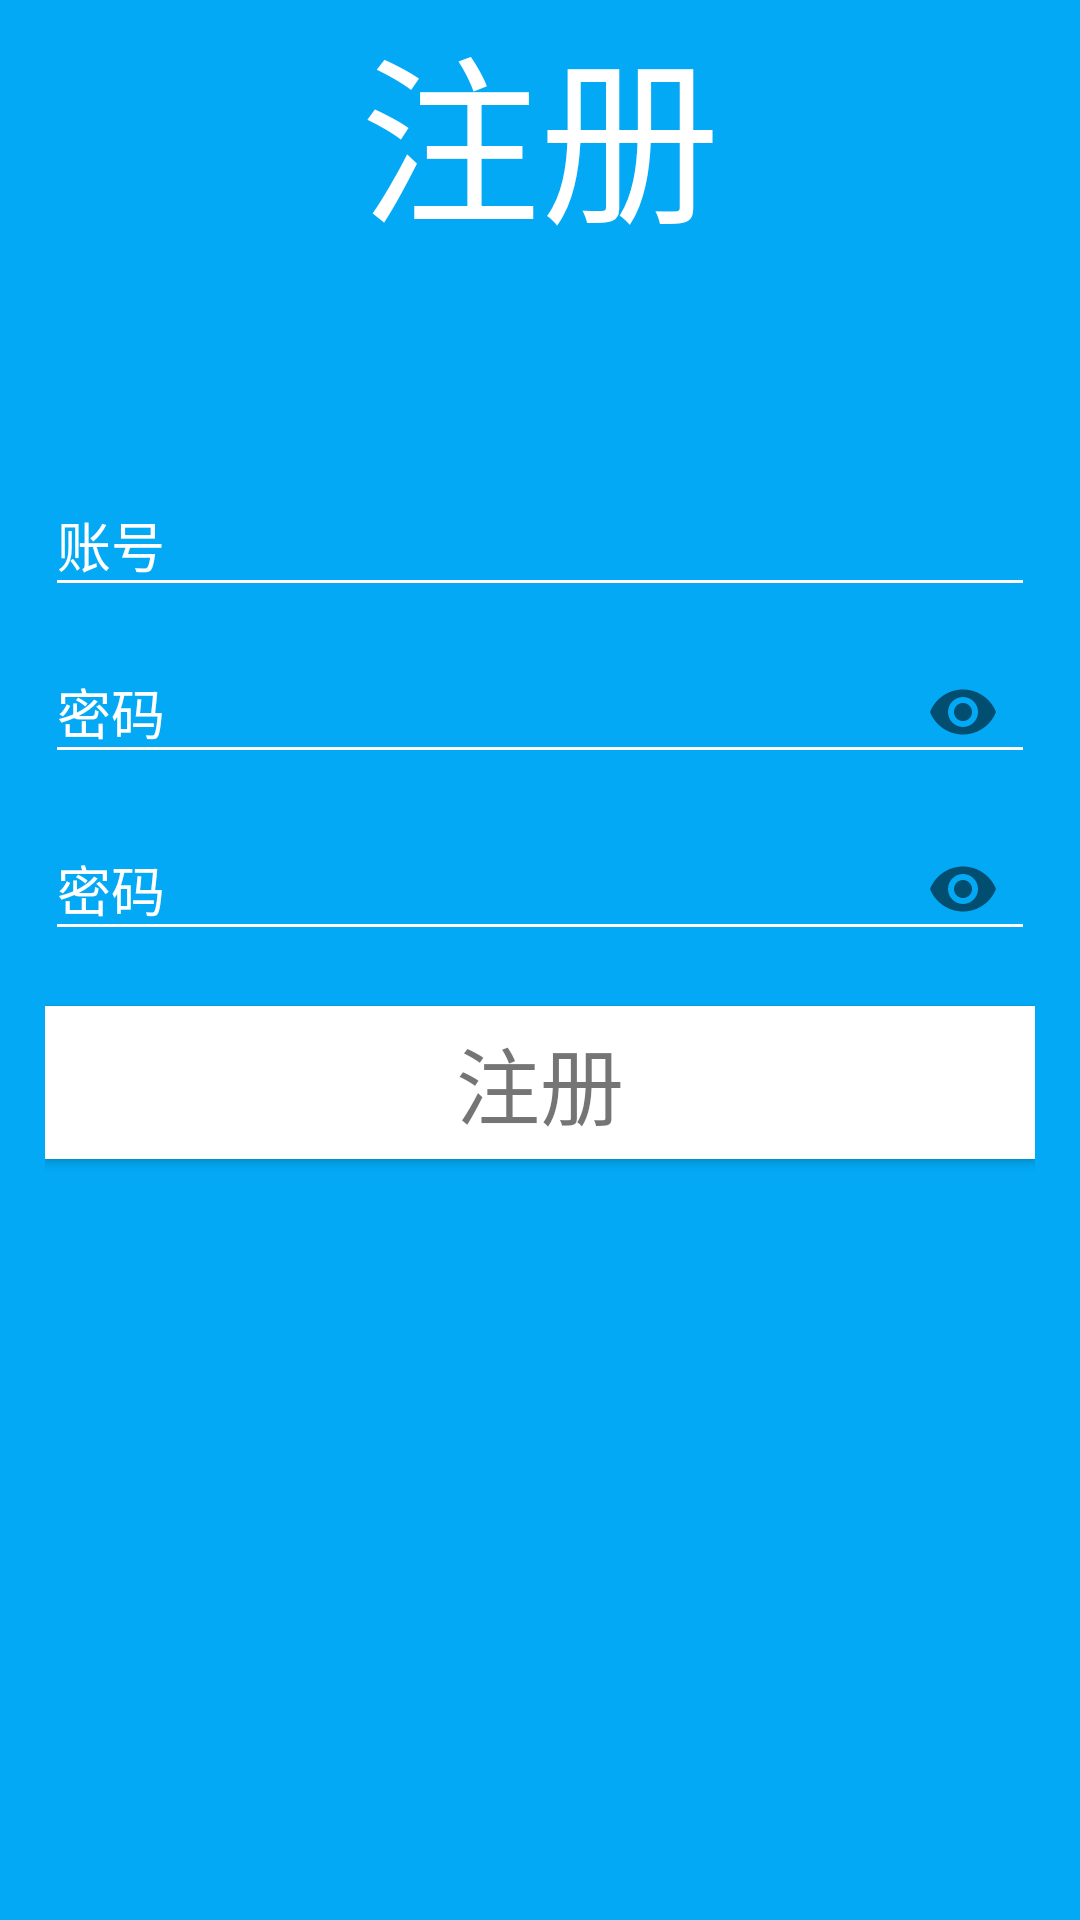

The Android layout XML behind this screen, and the referenced resources:
<!-- AndroidManifest.xml: application theme allTranslucent -->
<!-- res/layout/activity_register.xml -->
<?xml version="1.0" encoding="utf-8"?>
<LinearLayout xmlns:android="http://schemas.android.com/apk/res/android"
    xmlns:app="http://schemas.android.com/apk/res-auto"
    xmlns:tools="http://schemas.android.com/tools"
    android:layout_width="match_parent"
    android:layout_height="match_parent"
    android:background="@color/starBlue"
    android:fitsSystemWindows="true"
    android:focusableInTouchMode="true"
    android:orientation="vertical"
    tools:context="us.xingkong.wanandroid.MVP.view.Register">

    <TextView
        android:layout_width="match_parent"
        android:layout_height="wrap_content"
        android:gravity="center"
        android:text="注册"
        android:textColor="@color/white"
        android:textSize="60sp" />

    <include layout="@layout/activity_progressbar" />

    <LinearLayout
        android:layout_width="match_parent"
        android:layout_height="wrap_content"
        android:orientation="vertical"
        android:padding="15dp">

        <android.support.design.widget.TextInputLayout
            android:layout_width="match_parent"
            android:layout_height="wrap_content">

            <android.support.v7.widget.AppCompatEditText
                android:id="@+id/register_username"
                android:layout_width="match_parent"
                android:layout_height="wrap_content"
                android:hint="账号"
                android:singleLine="true"
                android:textColor="@color/white" />

        </android.support.design.widget.TextInputLayout>

        <android.support.design.widget.TextInputLayout
            android:layout_width="match_parent"
            android:layout_height="wrap_content"
            app:passwordToggleEnabled="true">

            <android.support.v7.widget.AppCompatEditText
                android:id="@+id/register_password"
                android:layout_width="match_parent"
                android:layout_height="wrap_content"
                android:hint="密码"
                android:inputType="textPassword"
                android:singleLine="true"
                android:textColor="@color/white" />

        </android.support.design.widget.TextInputLayout>

        <android.support.design.widget.TextInputLayout
            android:layout_width="match_parent"
            android:layout_height="wrap_content"
            app:passwordToggleEnabled="true">

            <android.support.v7.widget.AppCompatEditText
                android:id="@+id/register_repassword"
                android:layout_width="match_parent"
                android:layout_height="wrap_content"
                android:hint="密码"
                android:inputType="textPassword"
                android:singleLine="true"
                android:textColor="@color/white" />

        </android.support.design.widget.TextInputLayout>

        <android.support.v7.widget.CardView
            android:id="@+id/submit"
            android:layout_width="match_parent"
            android:layout_height="wrap_content"
            android:layout_marginBottom="15dp"
            android:layout_marginTop="15dp"
            android:clickable="true"
            android:focusable="true"
            android:foreground="?android:attr/selectableItemBackground"
            app:cardBackgroundColor="@color/white"
            app:cardCornerRadius="0dp"
            app:cardMaxElevation="10dp"
            app:cardPreventCornerOverlap="true"
            app:cardUseCompatPadding="false"
            app:contentPadding="5dp">

            <TextView
                android:layout_width="match_parent"
                android:layout_height="match_parent"
                android:gravity="center"
                android:text="注册"
                android:textSize="28dp" />

        </android.support.v7.widget.CardView>

    </LinearLayout>

</LinearLayout>
<!-- res/layout/activity_progressbar.xml (included above) -->
<?xml version="1.0" encoding="utf-8"?>
<ProgressBar xmlns:android="http://schemas.android.com/apk/res/android"
    xmlns:app="http://schemas.android.com/apk/res-auto"
    xmlns:tools="http://schemas.android.com/tools"
    android:id="@+id/progressBar"
    style="?android:attr/progressBarStyle"
    android:layout_width="wrap_content"
    android:layout_height="wrap_content"
    android:layout_gravity="center"
    android:indeterminate="true"
    android:visibility="invisible"
    tools:context="us.xingkong.wanandroid.layout.ProgressBar">

</ProgressBar>
<!-- resources referenced by this layout -->
<resources>
  <color name="starBlue">#03a9f5</color>
  <color name="white">#ffffff</color>
  <style name="allTranslucent" parent="baseAppTheme">
          <item name="android:textColorSecondary">@color/white</item>
      </style>
  <style name="baseAppTheme" parent="Theme.AppCompat.Light.NoActionBar">
          <item name="colorPrimary">@color/colorPrimary</item>
          
          <item name="colorPrimaryDark">@color/starBlue</item>
          <item name="colorAccent">@color/colorAccent</item>
          <item name="windowActionBar">false</item>
          <item name="android:windowNoTitle">true</item>
          <item name="android:textColorSecondary">@color/white</item>
          <item name="android:textColorHint">@color/white</item>
      </style>
  <color name="colorPrimary">#3F51B5</color>
  <color name="colorAccent">#FF4081</color>
</resources>
